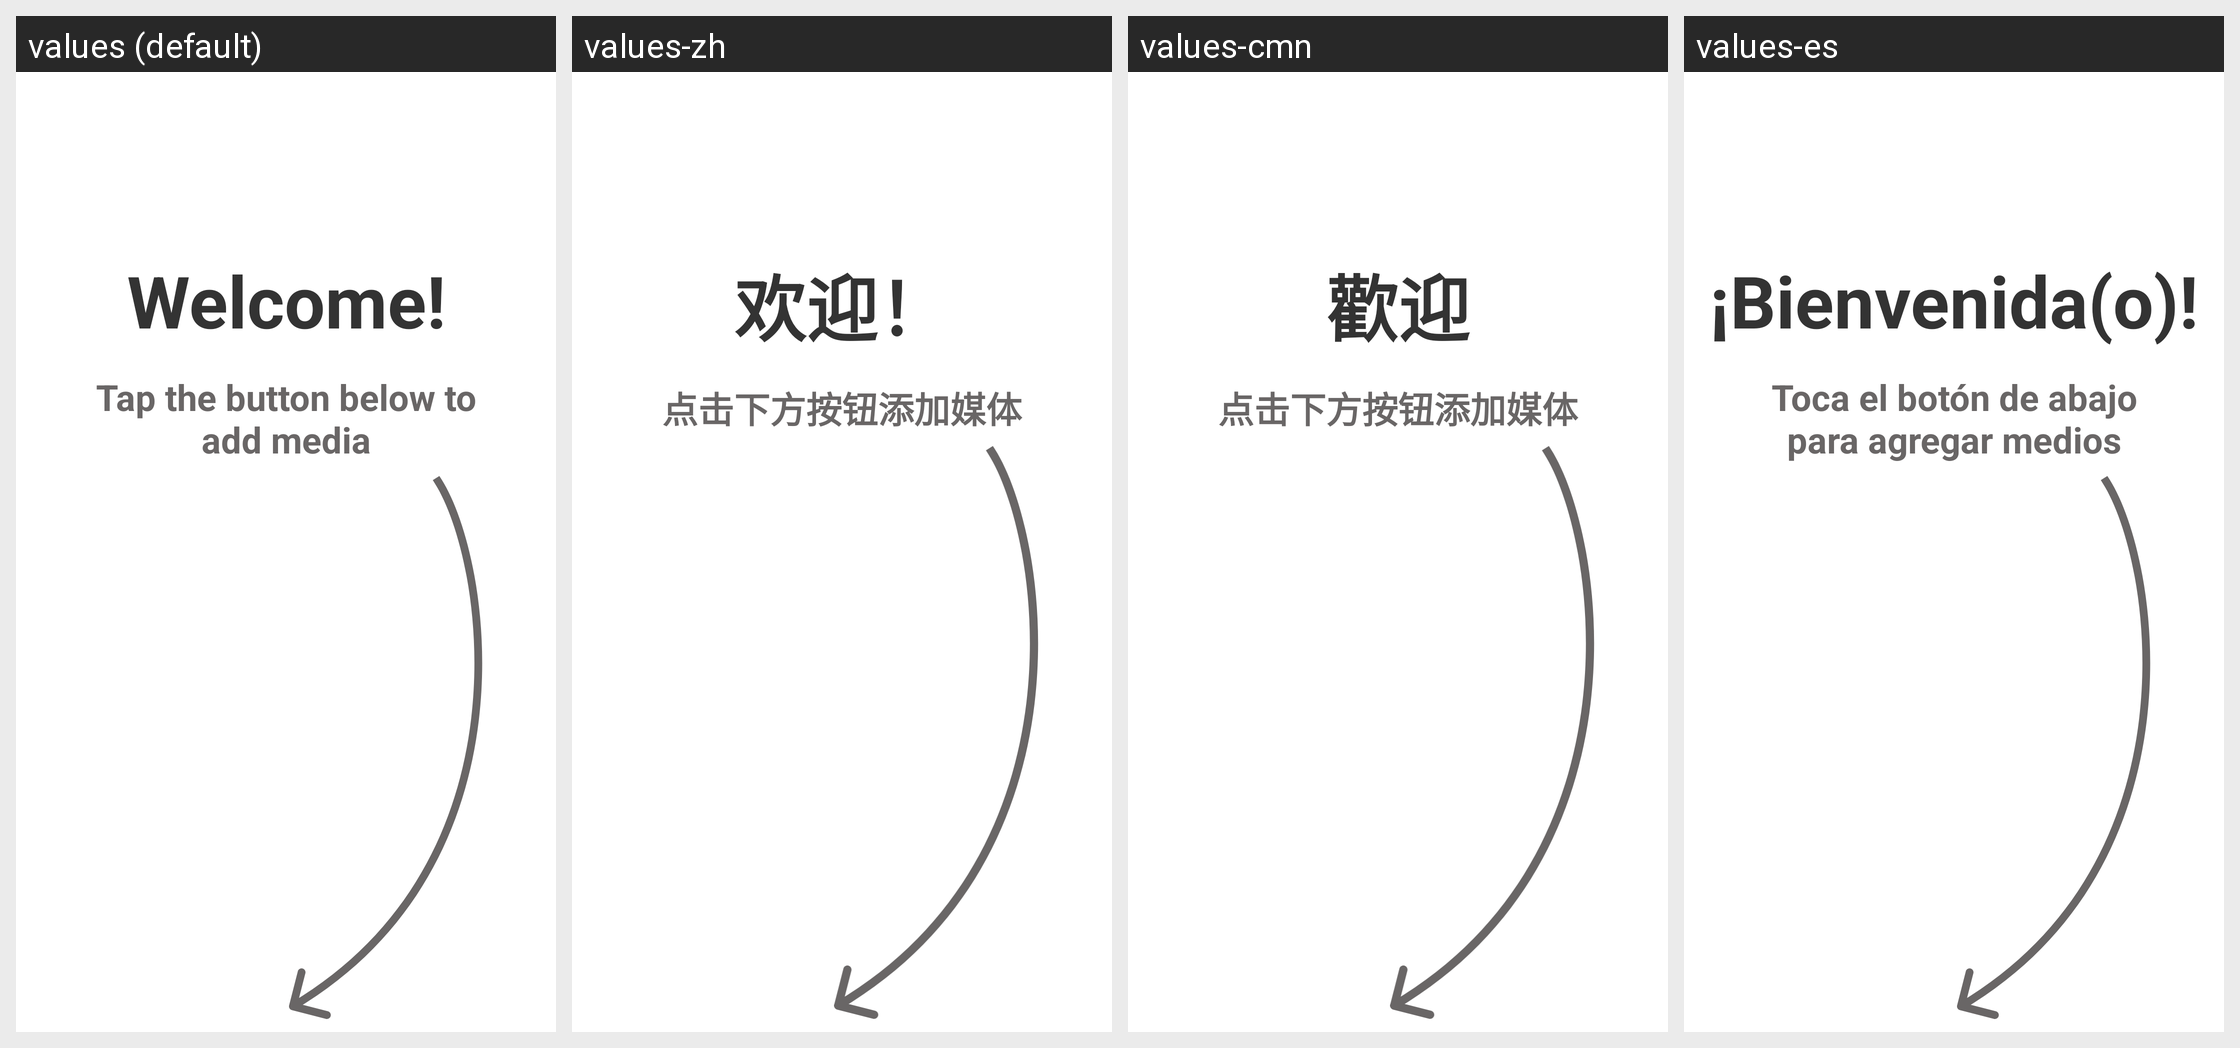

Strings drawn on this Android screen and how each of the app's shown locales translates them:
Android screen res/layout/fragment_main_media.xml rendered under 4 locales, left to right: values (default), values-zh, values-cmn, values-es. Device: Nexus 5 (rendered at 1080×1920; each locale shown at half size, 540×960, under a caption strip naming it); theme Theme.SaveApp.Starting.
Other locales in the repository, not shown: values-ar, values-be, values-ckb, values-de, values-fa, values-fr, values-it, values-ku, values-nl, values-pl, values-pt-rBR, values-ru, values-sv, values-tr, values-uk, values-zh-rCN, values-zh-rTW.
Strings drawn on this screen, with the default value and each locale's value (text and hints the layout hard-codes, and strings that could not be matched under every locale, appear in the picture but are not listed):

title_welcome
  values: Welcome!
  values-zh: 欢迎！
  values-cmn: 歡迎
  values-es: ¡Bienvenida(o)!

tap_to_add
  values: Tap the button below to add media
  values-zh: 点击下方按钮添加媒体
  values-cmn: 点击下方按钮添加媒体
  values-es: Toca el botón de abajo para agregar medios
